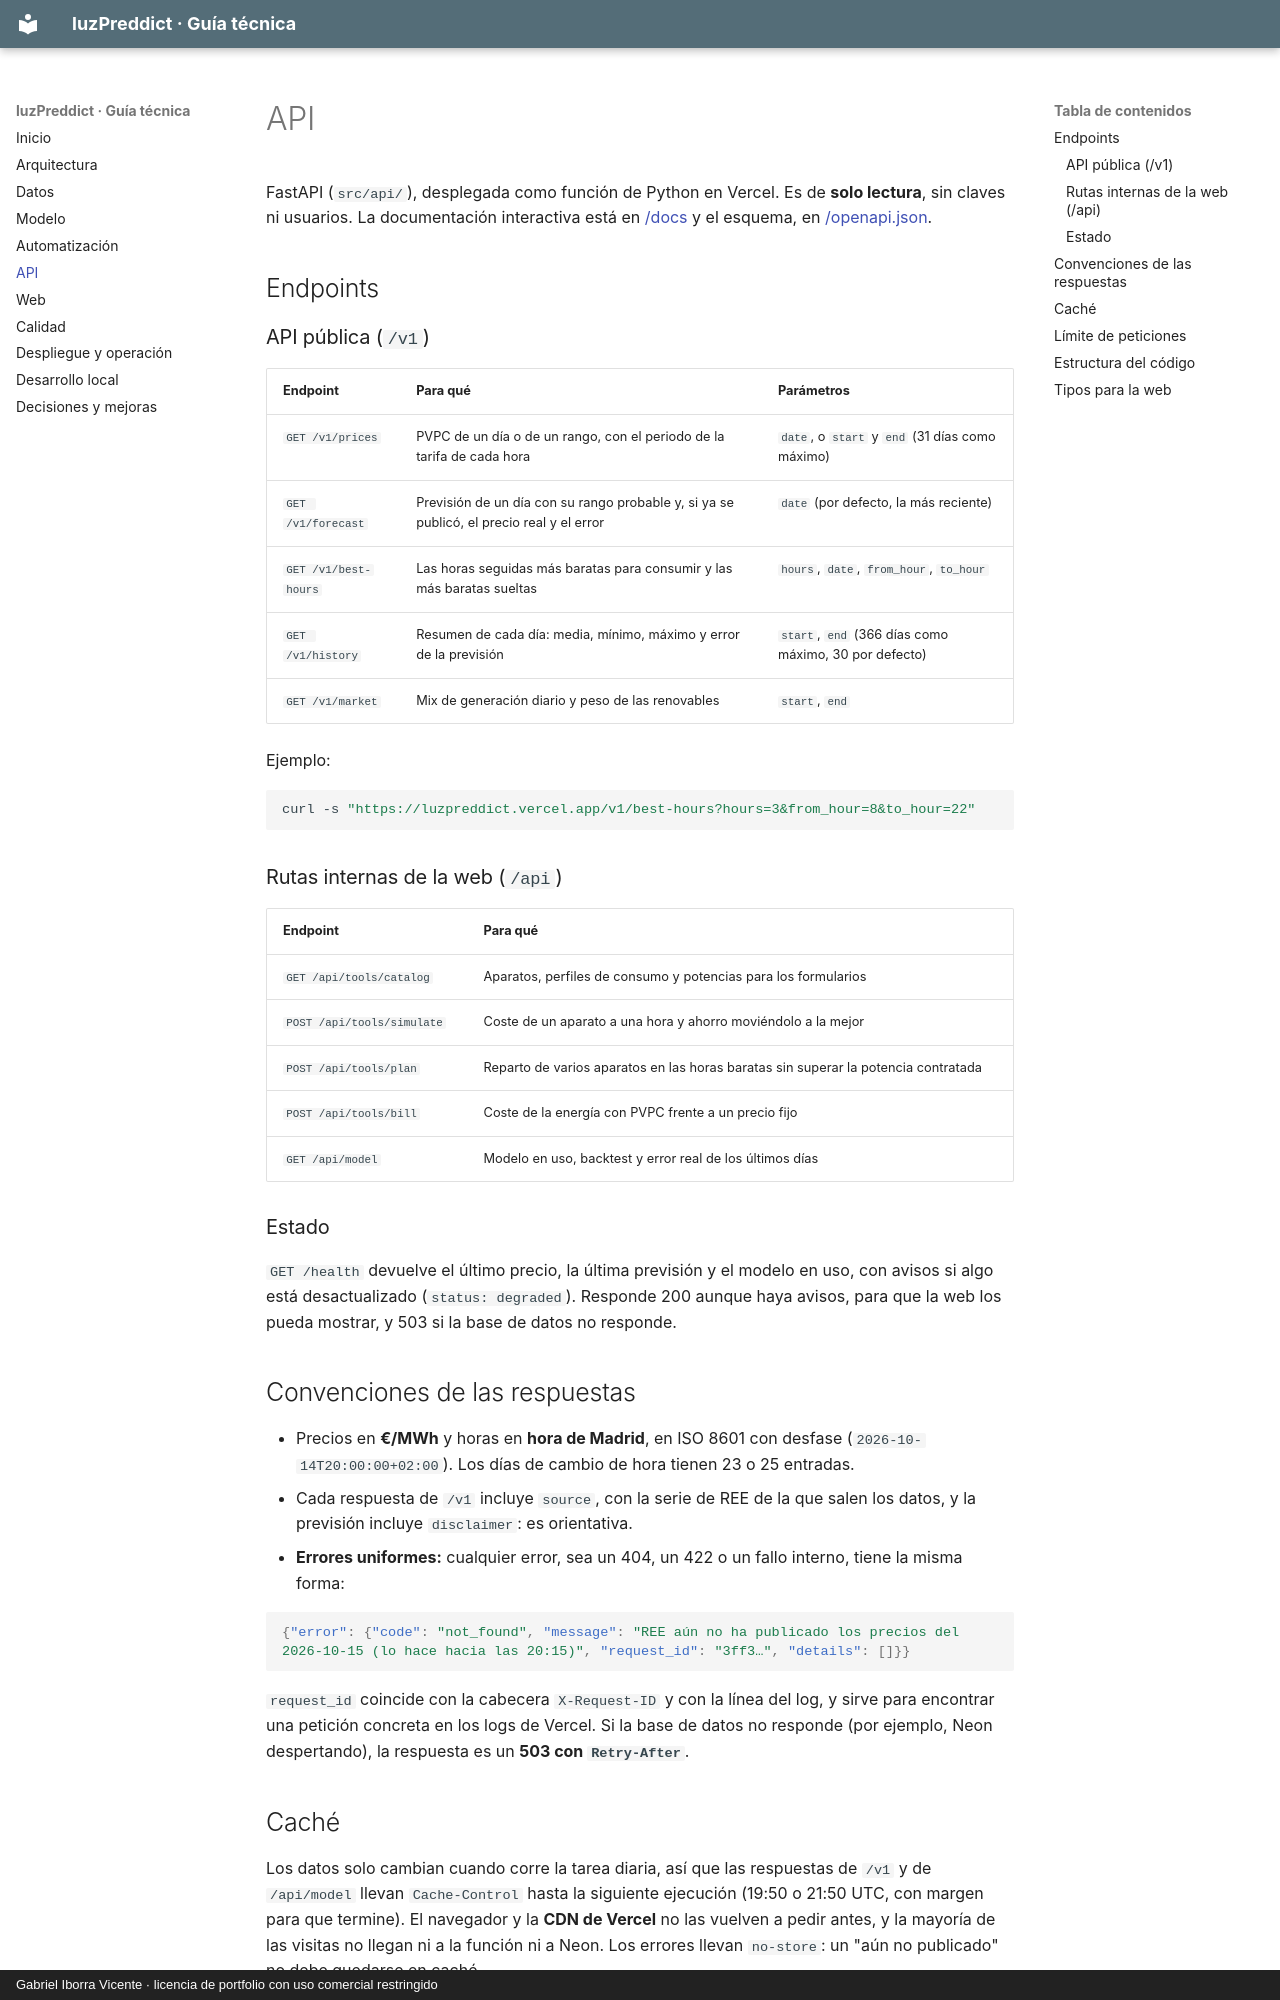

repository: pdawgabriel-hub/luzPreddict · page: api/index.html · generator: mkdocs · copyright: Gabriel Iborra Vicente · licencia de portfolio con uso comercial restringido

# API

FastAPI (`src/api/`), desplegada como función de Python en Vercel. Es de **solo lectura**,
sin claves ni usuarios. La documentación interactiva está en
[/docs](https://luzpreddict.vercel.app/docs) y el esquema, en
[/openapi.json](https://luzpreddict.vercel.app/openapi.json).

## Endpoints

### API pública (`/v1`)

| Endpoint | Para qué | Parámetros |
|---|---|---|
| `GET /v1/prices` | PVPC de un día o de un rango, con el periodo de la tarifa de cada hora | `date`, o `start` y `end` (31 días como máximo) |
| `GET /v1/forecast` | Previsión de un día con su rango probable y, si ya se publicó, el precio real y el error | `date` (por defecto, la más reciente) |
| `GET /v1/best-hours` | Las horas seguidas más baratas para consumir y las más baratas sueltas | `hours`, `date`, `from_hour`, `to_hour` |
| `GET /v1/history` | Resumen de cada día: media, mínimo, máximo y error de la previsión | `start`, `end` (366 días como máximo, 30 por defecto) |
| `GET /v1/market` | Mix de generación diario y peso de las renovables | `start`, `end` |

Ejemplo:

```bash
curl -s "https://luzpreddict.vercel.app/v1/best-hours?hours=3&from_hour=8&to_hour=22"
```

### Rutas internas de la web (`/api`)

| Endpoint | Para qué |
|---|---|
| `GET /api/tools/catalog` | Aparatos, perfiles de consumo y potencias para los formularios |
| `POST /api/tools/simulate` | Coste de un aparato a una hora y ahorro moviéndolo a la mejor |
| `POST /api/tools/plan` | Reparto de varios aparatos en las horas baratas sin superar la potencia contratada |
| `POST /api/tools/bill` | Coste de la energía con PVPC frente a un precio fijo |
| `GET /api/model` | Modelo en uso, backtest y error real de los últimos días |

### Estado

`GET /health` devuelve el último precio, la última previsión y el modelo en uso, con avisos si
algo está desactualizado (`status: degraded`). Responde 200 aunque haya avisos, para que la web
los pueda mostrar, y 503 si la base de datos no responde.

## Convenciones de las respuestas

- Precios en **€/MWh** y horas en **hora de Madrid**, en ISO 8601 con desfase
  (`2026-10-14T20:00:00+02:00`). Los días de cambio de hora tienen 23 o 25 entradas.
- Cada respuesta de `/v1` incluye `source`, con la serie de REE de la que salen los datos, y
  la previsión incluye `disclaimer`: es orientativa.
- **Errores uniformes:** cualquier error, sea un 404, un 422 o un fallo interno, tiene la misma
  forma:

```json
{"error": {"code": "not_found", "message": "REE aún no ha publicado los precios del 2026-10-15 (lo hace hacia las 20:15)", "request_id": "3ff3…", "details": []}}
```

`request_id` coincide con la cabecera `X-Request-ID` y con la línea del log, y sirve para
encontrar una petición concreta en los logs de Vercel. Si la base de datos no responde (por
ejemplo, Neon despertando), la respuesta es un **503 con `Retry-After`**.

## Caché

Los datos solo cambian cuando corre la tarea diaria, así que las respuestas de `/v1` y de
`/api/model` llevan `Cache-Control` hasta la siguiente ejecución (19:50 o 21:50 UTC, con
margen para que termine). El navegador y la **CDN de Vercel** no las vuelven a pedir antes, y
la mayoría de las visitas no llegan ni a la función ni a Neon. Los errores llevan `no-store`:
un "aún no publicado" no debe quedarse en caché.
